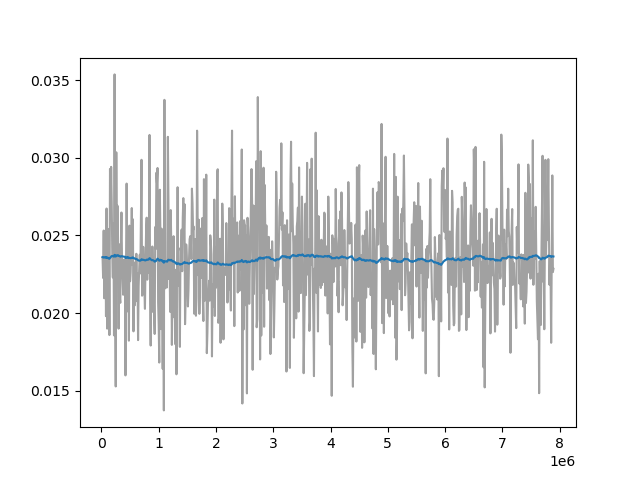

The table this chart was drawn from, first rows:
Wall time, Step, Value
1711485213, 20000, 0.0236
1711485310, 30000, 0.02226
1711485399, 40000, 0.02531
1711485499, 50000, 0.02095
1711485597, 60000, 0.02452
1711485691, 70000, 0.02514
1711485784, 80000, 0.0198
1711485879, 90000, 0.02673
1711485973, 100000, 0.019
1711486066, 110000, 0.02541
1711486165, 120000, 0.01954
1711486261, 130000, 0.02541
1711486355, 140000, 0.01858
1711486445, 150000, 0.02928
1711486543, 160000, 0.0262
1711486640, 170000, 0.02941
1711486736, 180000, 0.02715
1711486829, 190000, 0.02368
1711486925, 200000, 0.02229
1711487016, 210000, 0.0258
1711487113, 220000, 0.01856
1711487210, 230000, 0.03537
1711487304, 240000, 0.02115
1711487398, 250000, 0.01527
1711487493, 260000, 0.03035
1711487586, 270000, 0.0229
1711487682, 280000, 0.02691
1711487778, 290000, 0.02343
1711487873, 300000, 0.019
1711487969, 310000, 0.02443
1711488058, 320000, 0.02107
1711488154, 330000, 0.02066
1711488251, 340000, 0.02449
1711488349, 350000, 0.02648
1711488439, 360000, 0.02339
1711488630, 380000, 0.02118
1711488727, 390000, 0.02327
1711488825, 400000, 0.02345
1711488921, 410000, 0.02304
1711489023, 420000, 0.01599
1711489124, 430000, 0.02325
1711489226, 440000, 0.02834
1711489328, 450000, 0.02454
1711489429, 460000, 0.02011
1711489526, 470000, 0.02537
1711489623, 480000, 0.01822
1711489719, 490000, 0.02563
1711489814, 500000, 0.02205
1711489910, 510000, 0.0226
1711490009, 520000, 0.02401
1711490105, 530000, 0.02676
1711490199, 540000, 0.02312
1711490294, 550000, 0.02604
1711490389, 560000, 0.01882
1711490487, 570000, 0.02309
1711490578, 580000, 0.02049
1711490674, 590000, 0.02327
1711490768, 600000, 0.02076
1711490864, 610000, 0.02382
1711490957, 620000, 0.02143
... 704 more rows
